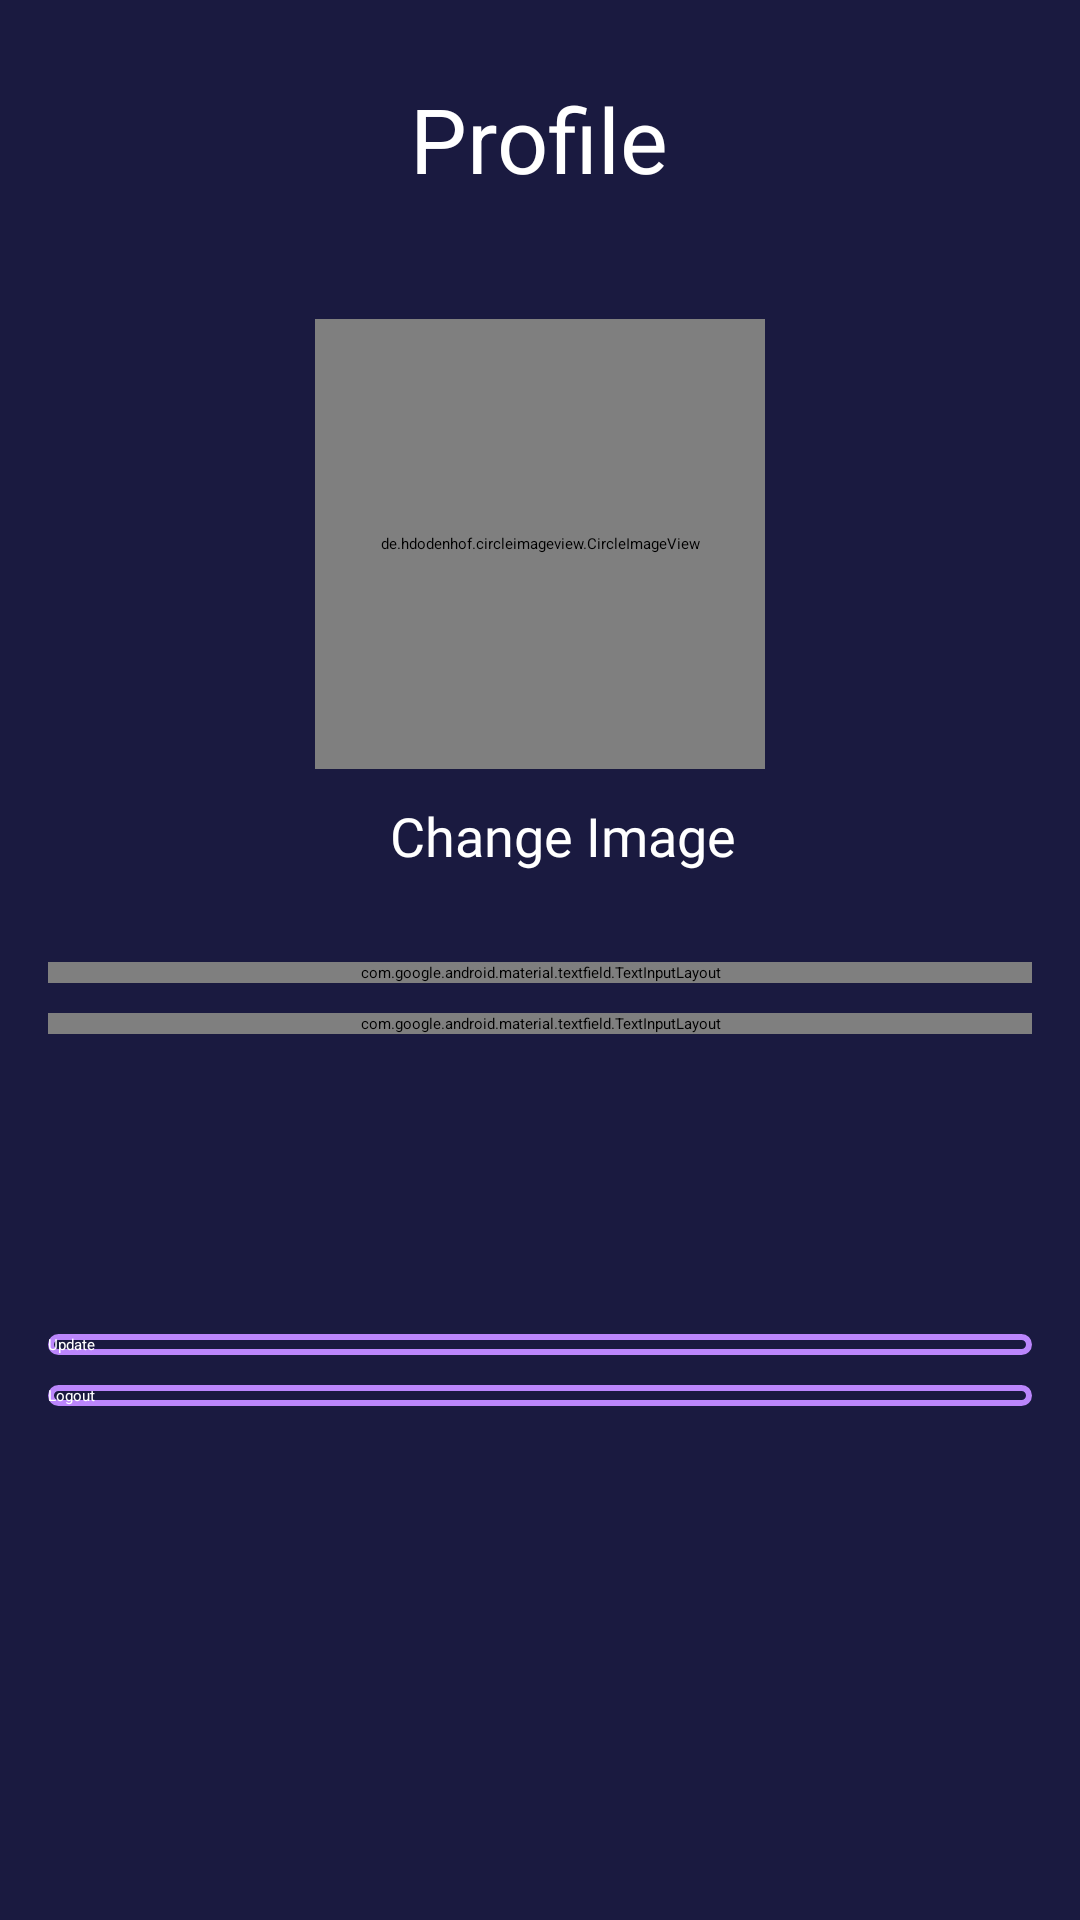

Reconstruct the res/layout file that produces this screen, plus the resources it refers to.
<!-- AndroidManifest.xml: application theme Theme.MovAppMVVMDataStorage -->
<!-- res/layout/fragment_profile.xml -->
<?xml version="1.0" encoding="utf-8"?>
<LinearLayout xmlns:android="http://schemas.android.com/apk/res/android"
    android:background="@color/primary"
    xmlns:app="http://schemas.android.com/apk/res-auto"
    android:orientation="vertical"
    xmlns:tools="http://schemas.android.com/tools"
    android:layout_width="match_parent"
    android:layout_height="match_parent">


    <ImageView
        android:id="@+id/ivBack"
        android:layout_width="wrap_content"
        android:layout_height="wrap_content"
        android:src="@drawable/ic_baseline_arrow_back_24"
        android:layout_marginTop="16dp"
        android:layout_marginLeft="16dp"/>
    <TextView
        android:layout_width="wrap_content"
        android:layout_height="wrap_content"
        android:text="Profile"
        android:textColor="@color/white"
        android:textSize="30sp"
        android:layout_marginTop="10dp"
        android:layout_gravity="center"/>
    <RelativeLayout
        android:layout_marginTop="20dp"
        android:layout_gravity="center"
        android:layout_width="wrap_content"
        android:layout_height="wrap_content">

        <de.hdodenhof.circleimageview.CircleImageView xmlns:app="http://schemas.android.com/apk/res-auto"
            android:id="@+id/profile_image"
            android:layout_width="150dp"
            android:layout_height="150dp"
            android:layout_marginTop="20dp"
            android:src="@drawable/ic_cover"
            app:civ_border_color="@color/purple_200"
            app:civ_border_width="2dp" />
        <TextView
            android:id="@+id/addImage"
            android:fontFamily="@font/roboto_black"
            android:layout_width="wrap_content"
            android:layout_height="wrap_content"
            android:text="Change Image"
            android:layout_marginLeft="25dp"
            android:layout_marginTop="10dp"
             android:gravity="center"
            android:textSize="18sp"
            android:textColor="@color/white"
            android:layout_below="@id/profile_image"/>
    </RelativeLayout>
    
    <com.google.android.material.textfield.TextInputLayout

        app:helperTextTextColor="@color/white"
        app:placeholderTextColor="@color/white"
        app:prefixTextColor="@color/white"
        app:counterTextColor="@color/white"
        app:hintTextColor="@color/white"
        android:textColorHint="@color/white"
        android:layout_marginLeft="16dp"
        android:layout_marginRight="16dp"
        android:layout_marginTop="30dp"
        android:layout_width="match_parent"
        android:layout_height="wrap_content"
        android:hint="Username"
        style="@style/Widget.MaterialComponents.TextInputLayout.OutlinedBox">

        <com.google.android.material.textfield.TextInputEditText
            android:id="@+id/etUsername"
            android:layout_width="match_parent"
            android:layout_height="wrap_content"
            android:textColor="@color/white"

            />

    </com.google.android.material.textfield.TextInputLayout>

    <com.google.android.material.textfield.TextInputLayout
        app:helperTextTextColor="@color/white"
        app:placeholderTextColor="@color/white"
        app:prefixTextColor="@color/white"
        app:counterTextColor="@color/white"
        app:hintTextColor="@color/white"
        android:textColorHint="@color/white"
        android:layout_marginLeft="16dp"
        android:layout_marginRight="16dp"
        android:layout_marginTop="10dp"
        android:layout_width="match_parent"
        android:layout_height="wrap_content"
        android:hint="Email"
        style="@style/Widget.MaterialComponents.TextInputLayout.OutlinedBox">

        <com.google.android.material.textfield.TextInputEditText
            android:id="@+id/etEmail"
            android:layout_width="match_parent"
            android:layout_height="wrap_content"
            android:textColor="@color/white"


            />

    </com.google.android.material.textfield.TextInputLayout>


    <androidx.appcompat.widget.AppCompatButton
        android:layout_marginLeft="16dp"
        android:layout_marginRight="16dp"
        android:id="@+id/btnUpdate"
        android:background="@drawable/rounded_et"
        android:textColor="@color/white"
        android:layout_width="match_parent"
        android:layout_height="wrap_content"
        android:layout_marginTop="100dp"
        android:text="Update"/>

    <androidx.appcompat.widget.AppCompatButton
        android:background="@drawable/rounded_et"
        android:layout_marginLeft="16dp"
        android:layout_marginRight="16dp"
        android:id="@+id/btnLogout"
        android:textColor="@color/white"
        android:layout_width="match_parent"
        android:layout_height="wrap_content"
        android:layout_marginTop="10dp"
        android:text="Logout"/>




</LinearLayout>
<!-- resources referenced by this layout -->
<resources>
  <color name="primary">#1A1A40</color>
  <color name="purple_200">#FFBB86FC</color>
  <color name="white">#FFFFFFFF</color>
  <!-- drawable ic_cover: vector/xml drawable (drawable, 5130 chars, omitted) -->
  <!-- drawable rounded_et (drawable) -->
  <?xml version="1.0" encoding="utf-8"?>
  <shape xmlns:android="http://schemas.android.com/apk/res/android">
  
      <solid android:color="@color/primary" />
      <stroke android:width="2dp" android:color="@color/purple_200" />
      <corners
          android:bottomRightRadius="8dp"
          android:bottomLeftRadius="8dp"
          android:topLeftRadius="8dp"
          android:topRightRadius="8dp" />
  
  </shape>
  <style name="Theme.MovAppMVVMDataStorage" parent="Theme.MaterialComponents.DayNight.NoActionBar">
          
          <item name="colorPrimary">@color/purple_200</item>
          <item name="colorPrimaryVariant">@color/primary</item>
          <item name="colorOnPrimary">@color/black</item>
          
          <item name="colorSecondary">@color/teal_200</item>
          <item name="colorSecondaryVariant">@color/teal_200</item>
          <item name="colorOnSecondary">@color/black</item>
          
          <item name="android:statusBarColor" tools:targetApi="l">?attr/colorPrimaryVariant</item>
          
      </style>
  <color name="black">#FF000000</color>
  <color name="teal_200">#FF03DAC5</color>
</resources>
